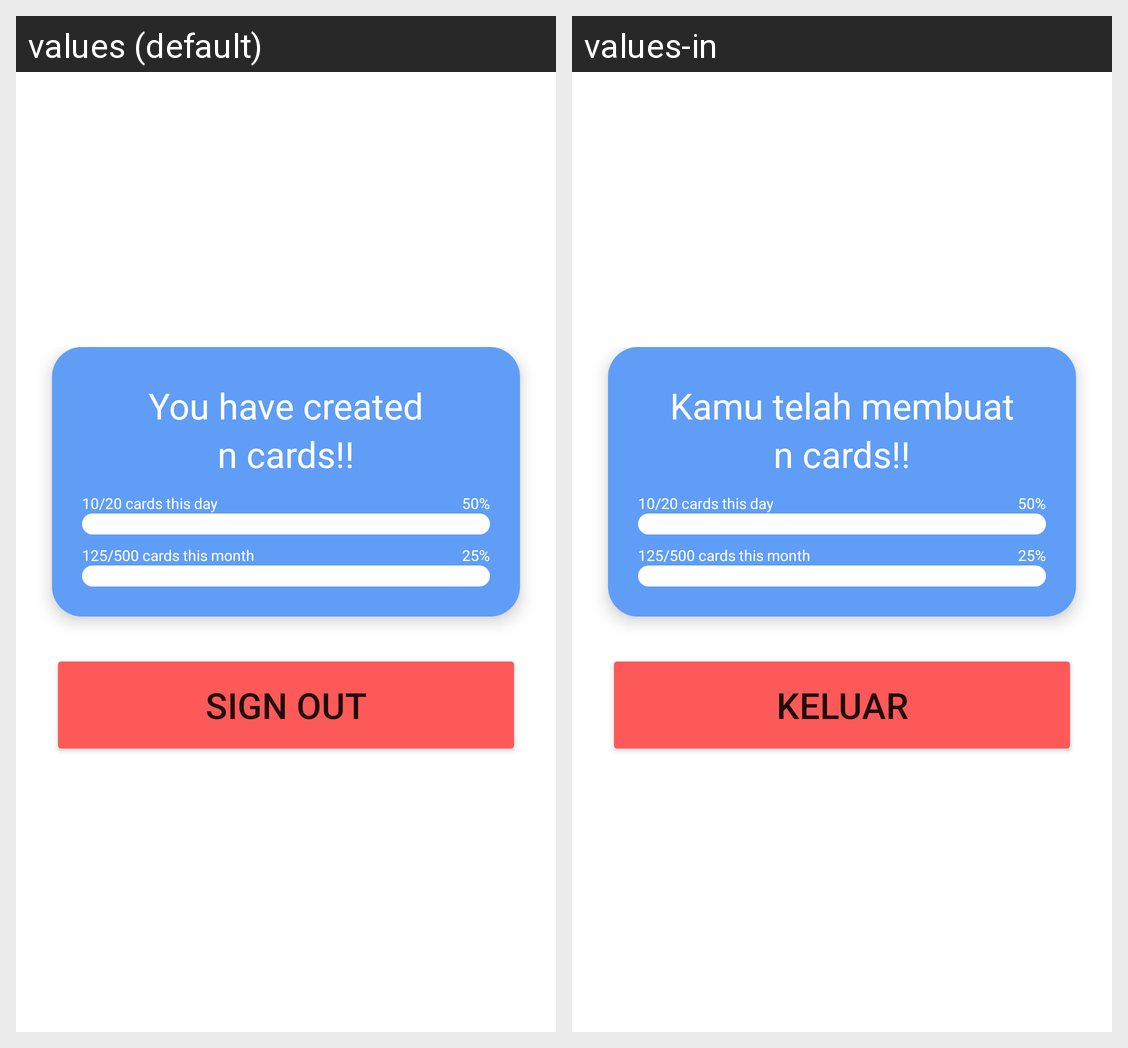

The Android screen above is rendered under two locales of the same app. Produce the string resources it draws, with the default and per-locale values.
Android screen res/layout/fragment_second_profile.xml rendered under 2 locales, left to right: values (default), values-in. Device: Nexus 5 (rendered at 1080×1920; each locale shown at half size, 540×960, under a caption strip naming it); theme Theme.JoCards.
Strings drawn on this screen, with the default value and each locale's value (text and hints the layout hard-codes, and strings that could not be matched under every locale, appear in the picture but are not listed):

you_have_created
  values: You have created
  values-in: Kamu telah membuat

sign_out
  values: sign out
  values-in: keluar
